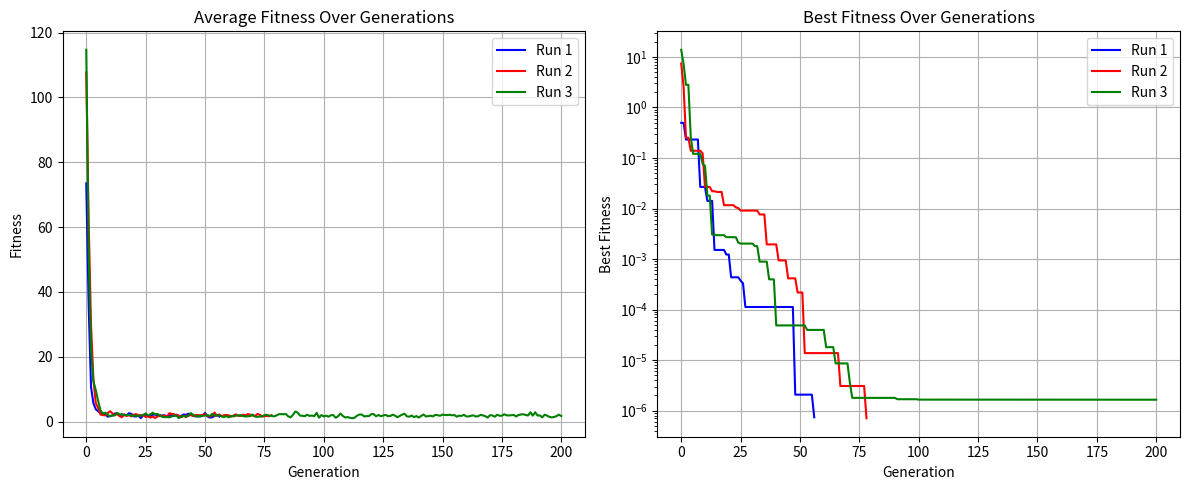
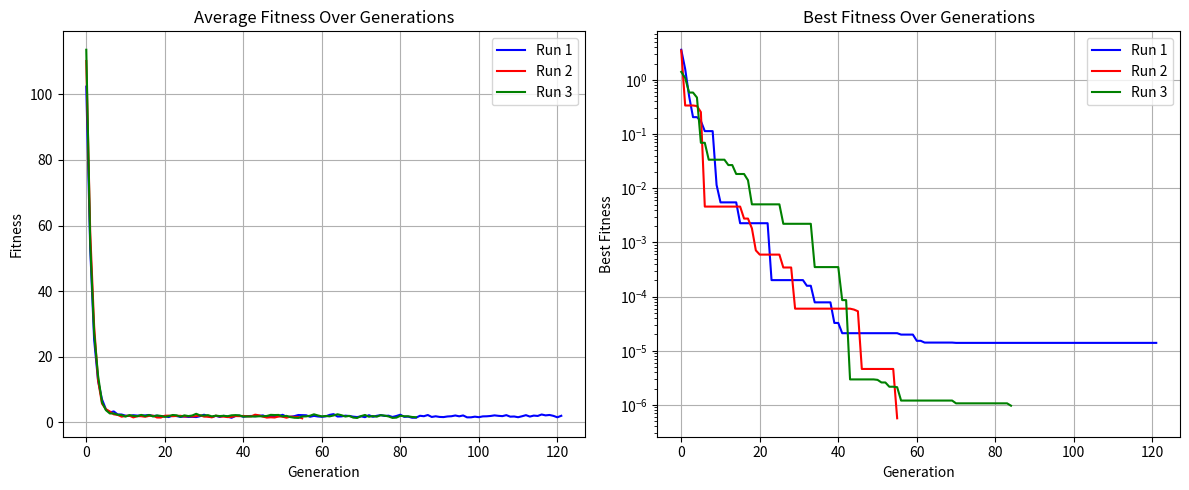
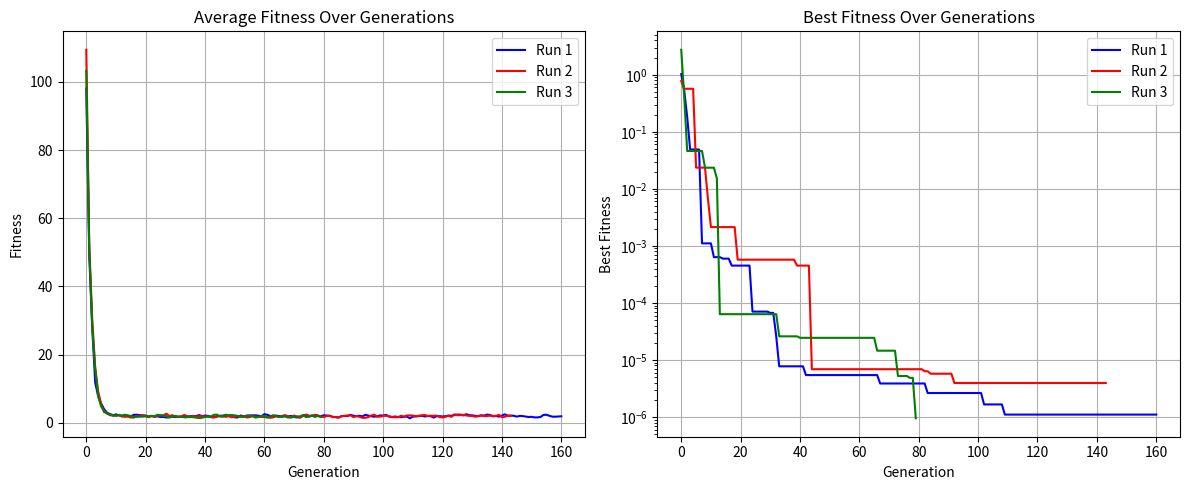

Here is the Python script that generated these plots, in order:
# -*- coding: utf-8 -*-
"""
Real-Valued Genetic Algorithm from Scratch in Python
====================================================

A clean, efficient, and fully documented real-coded genetic algorithm
for continuous global optimization.

Features:
- Real-valued chromosomes (no binary encoding)
- Roulette wheel selection (fitness-proportional)
- Arithmetic (symmetric) crossover
- Gaussian-like uniform mutation
- Elitism
- Tested on Sphere and Levy functions

Perfect for learning evolutionary computation!
"""

import random
import numpy as np
import matplotlib.pyplot as plt
from mpl_toolkits.mplot3d import Axes3D

pi = 3.14159265359

# Global lists for storing results across multiple runs
all_avg_history = []
all_best_history = []
generations_record = []


# ================================
# 1. Population Initialization
# ================================

def initialize_population(pop_size, dim, min_val, max_val):
    """Generate random real-valued population"""
    return np.random.uniform(min_val, max_val, (pop_size, dim))


def population_stats(fitness_values):
    """Return best and average fitness"""
    return fitness_values.min(), fitness_values.mean()


# ================================
# 2. Selection: Roulette Wheel
# ================================

def roulette_wheel_selection(population, fitness_values):
    """Select parents using fitness-proportional (roulette) selection"""
    # For minimization: invert fitness (higher = better chance)
    max_fitness = fitness_values.max()
    inverted_fitness = max_fitness - fitness_values + 1e-6
    probabilities = inverted_fitness / inverted_fitness.sum()

    parents = []
    for _ in range(0, len(population), 2):
        parent1 = population[np.random.choice(len(population), p=probabilities)]
        parent2 = population[np.random.choice(len(population), p=probabilities)]
        parents.append((parent1, parent2))
    return parents


# ================================
# 3. Crossover: Arithmetic (Symmetric)
# ================================

def arithmetic_crossover(parents):
    """Symmetric arithmetic crossover: y1 = r*a + (1-r)*b"""
    offspring = []
    for parent1, parent2 in parents:
        r = random.random()  # Random weight in [0,1]
        child1 = r * parent1 + (1 - r) * parent2
        child2 = (1 - r) * parent1 + r * parent2
        offspring.extend([child1, child2])
    return np.array(offspring)


# ================================
# 4. Mutation: Uniform Random Perturbation
# ================================

def mutate(offspring, mutation_rate=0.2, mutation_strength=1.0, bounds=None):
    """Add random perturbation to genes with probability"""
    mutated = offspring.copy()
    mask = np.random.random(offspring.shape) < mutation_rate
    perturbation = mutation_strength * (np.random.random(offspring.shape) - 0.5) * 2
    mutated += mask * perturbation

    # Optional: clip to bounds
    if bounds is not None:
        np.clip(mutated, bounds[0], bounds[1], out=mutated)
    return mutated


# ================================
# 5. Elitism
# ================================

def apply_elitism(best_old_individuals, new_population, elitism_rate):
    """Keep top individuals from previous generation"""
    n_elite = max(1, int(len(new_population) * elitism_rate))
    elite = best_old_individuals[:n_elite]
    survivors = new_population[n_elite:]
    return np.vstack([elite, survivors])


# ================================
# 6. Objective Functions
# ================================

def sphere_function(x):
    """Sphere function: f(x) = sum(x_i^2), minimum at (0,0,...)"""
    return np.sum(x**2)


def levy_function(x):
    """Levy function - complex multimodal, minimum at (1,1,...)"""
    x = np.array(x)
    term1 = np.sin(3 * pi * x[0])**2
    term2 = (x[:-1] - 1)**2 * (1 + np.sin(3 * pi * x[1:])**2)
    term3 = (x[-1] - 1)**2 * (1 + np.sin(2 * pi * x[-1])**2)
    return term1 + np.sum(term2) + term3


# ================================
# 7. Main Genetic Algorithm
# ================================

def real_genetic_algorithm(
    cost_function,
    bounds,
    population_size=100,
    dimensions=2,
    max_generations=500,
    mutation_rate=0.3,
    mutation_strength=1.0,
    elitism_rate=0.1,
    target_error=1e-6
):
    min_val, max_val = bounds

    # Initialize population
    population = initialize_population(population_size, dimensions, min_val, max_val)
    best_history = []
    avg_history = []
    stagnation_counter = 0
    best_fitness_ever = float('inf')

    print(f"Starting Real-Valued GA | Pop: {population_size} | Dim: {dimensions}")
    print(f"{'Gen':>4} | {'Best':>12} | {'Average':>12} | {'x':>15} {'y':>15}")

    for generation in range(max_generations):
        # Evaluate fitness
        fitness = np.array([cost_function(ind) for ind in population])
        best_fitness = fitness.min()
        avg_fitness = fitness.mean()

        # Track history
        best_history.append(best_fitness)
        avg_history.append(avg_fitness)

        # Get best individual
        best_idx = np.argmin(fitness)
        best_individual = population[best_idx]

        # Print progress
        if generation % 20 == 0 or generation < 10 or generation == max_generations - 1:
            x_vals = ", ".join([f"{v:8.4f}" for v in best_individual[:2]])
            if dimensions > 2:
                x_vals += " ..."
            print(f"{generation:4d} | {best_fitness:12.6f} | {avg_fitness:12.6f} | [{x_vals}]")

        # Check convergence
        if best_fitness < target_error:
            print(f"\nSolution found! Fitness: {best_fitness:.10f}")
            print(f"Best solution: {best_individual}")
            break

        if best_fitness < best_fitness_ever:
            best_fitness_ever = best_fitness
            stagnation_counter = 0
        else:
            stagnation_counter += 1

        if stagnation_counter > 50:
            print(f"\nConverged (no improvement). Best fitness: {best_fitness:.10f}")
            break

        # Selection
        parents = roulette_wheel_selection(population, fitness)

        # Crossover
        offspring = arithmetic_crossover(parents)

        # Mutation
        offspring = mutate(offspring, mutation_rate, mutation_strength, bounds)

        # Elitism: keep best from previous generation
        ranked_indices = np.argsort(fitness)
        best_old = population[ranked_indices]
        population = apply_elitism(best_old, offspring, elitism_rate)

    # Save results for plotting
    all_avg_history.append(avg_history)
    all_best_history.append(best_history)
    generations_record.append(generation + 1)

    return best_individual, best_fitness


# ================================
# 8. Plotting Results
# ================================

def plot_convergence():
    colors = ['blue', 'red', 'green', 'purple', 'orange']
    plt.figure(figsize=(12, 5))

    plt.subplot(1, 2, 1)
    for i, avg in enumerate(all_avg_history):
        plt.plot(avg, label=f'Run {i+1}', color=colors[i % len(colors)])
    plt.title('Average Fitness Over Generations')
    plt.xlabel('Generation')
    plt.ylabel('Fitness')
    plt.legend()
    plt.grid(True)

    plt.subplot(1, 2, 2)
    for i, best in enumerate(all_best_history):
        plt.plot(best, label=f'Run {i+1}', color=colors[i % len(colors)])
    plt.title('Best Fitness Over Generations')
    plt.xlabel('Generation')
    plt.ylabel('Best Fitness')
    plt.yscale('log')
    plt.legend()
    plt.grid(True)

    plt.tight_layout()
    plt.show()


# ================================
# 9. Run Experiments
# ================================

if __name__ == "__main__":
    pop_sizes = [50, 100, 150]
    runs_per_size = 3

    for pop_size in pop_sizes:
        print(f"\n{'='*70}")
        print(f"RUNNING REAL-VALUED GA WITH POPULATION SIZE = {pop_size}")
        print(f"{'='*70}")

        for run in range(runs_per_size):
            print(f"\n--- Run {run+1}/{runs_per_size} ---")
            real_genetic_algorithm(
                cost_function=levy_function,
                bounds=(-10, 10),
                population_size=pop_size,
                dimensions=2,
                max_generations=400,
                mutation_rate=0.25,
                mutation_strength=2.0,
                elitism_rate=0.1
            )

        plot_convergence()
        # Reset for next population size
        all_avg_history.clear()
        all_best_history.clear()
        generations_record.clear()
